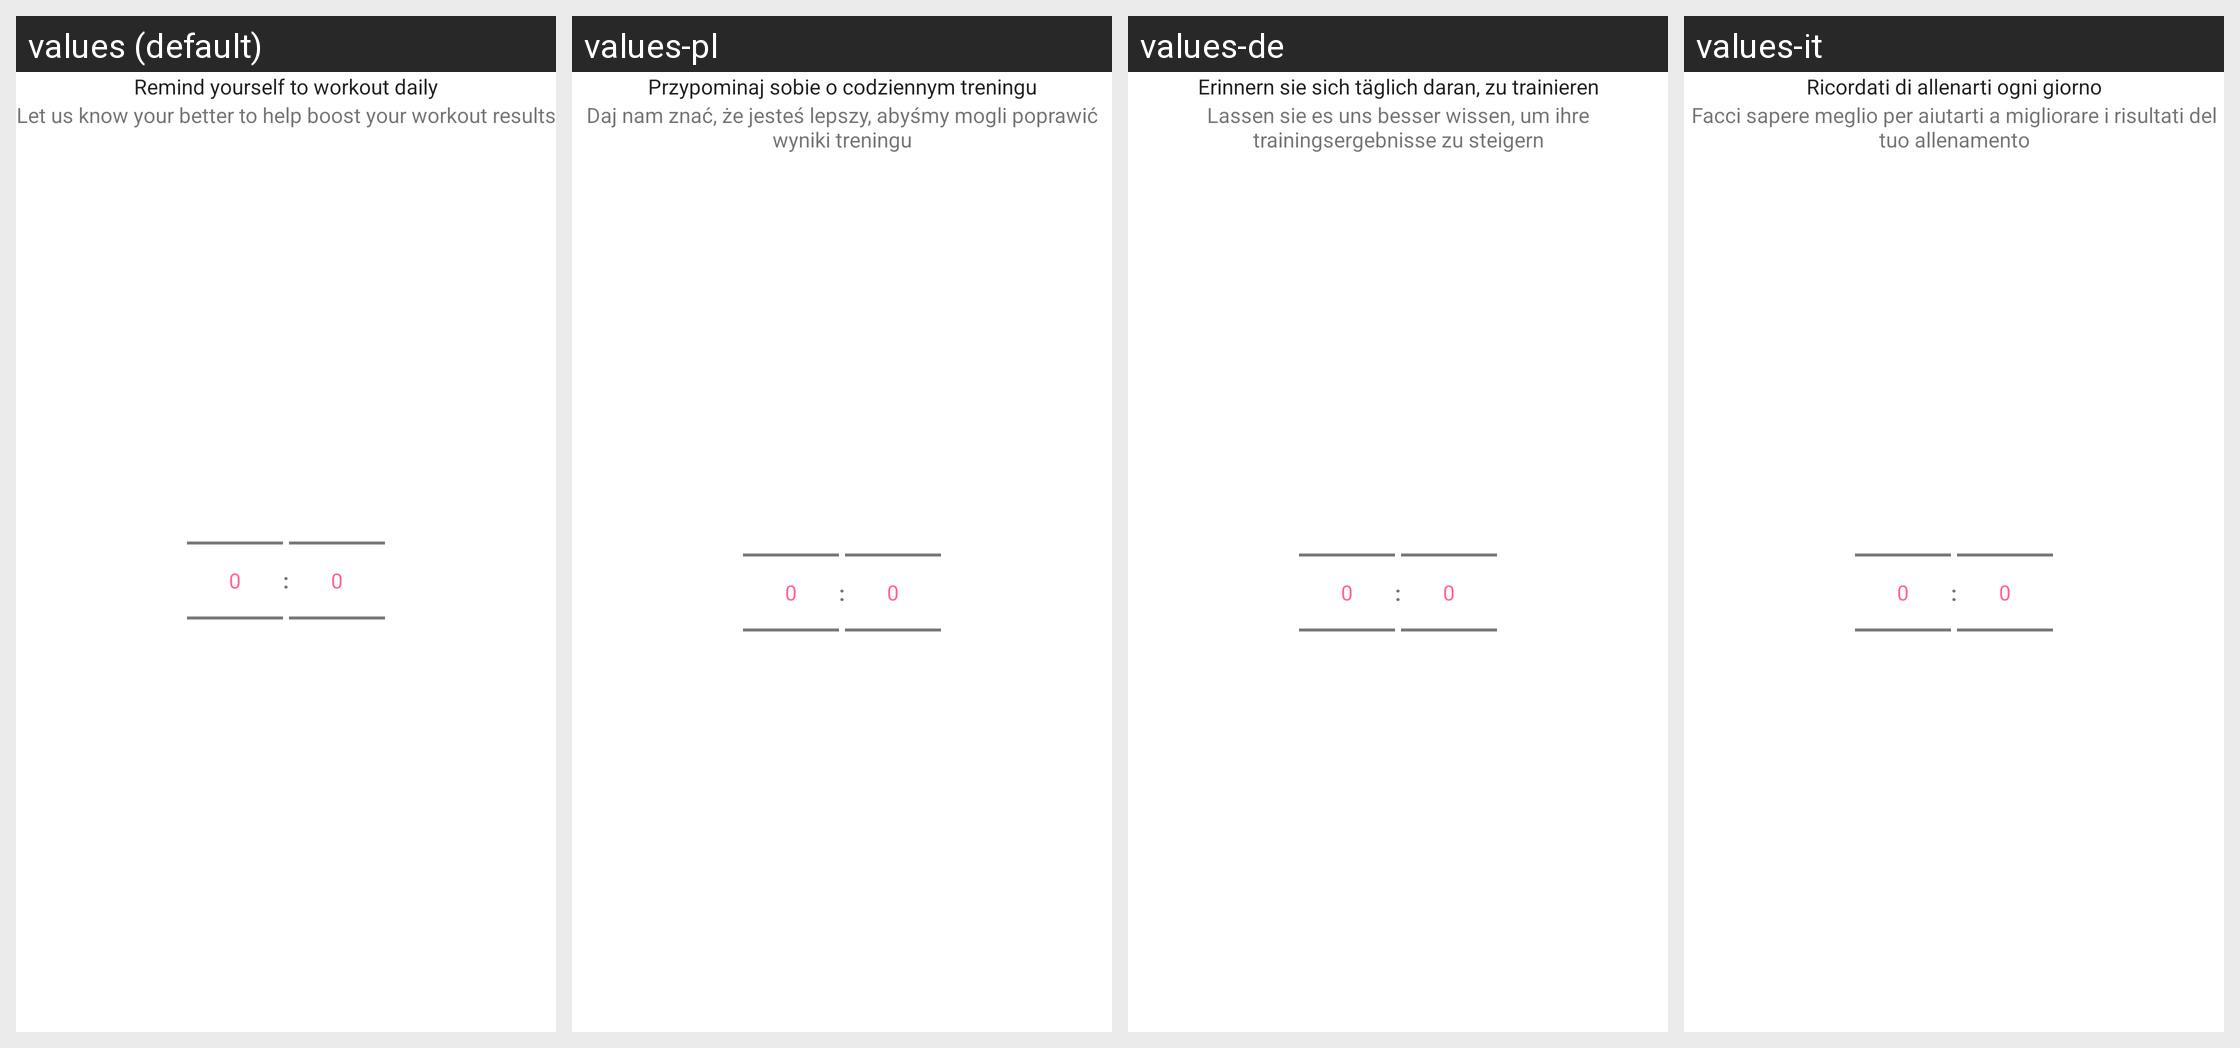

This grid shows one Android layout under several languages. Give, for every string resource on the screen, its name, the default text and each shown locale's text.
Android screen res/layout/fragment_reminder_setup.xml rendered under 4 locales, left to right: values (default), values-pl, values-de, values-it. Device: Nexus 5 (rendered at 1080×1920; each locale shown at half size, 540×960, under a caption strip naming it); theme AppTheme.
Other locales in the repository, not shown: values-ar, values-ca, values-cs, values-da, values-es, values-fa, values-fi, values-fr, values-hi, values-hr, values-in, values-ja, values-ko, values-lv, values-nl, values-no, values-pt, values-ru, values-sv, values-th, values-tr, values-vi, values-zh-rCN, values-zh-rTW.
Strings drawn on this screen, with the default value and each locale's value (text and hints the layout hard-codes, and strings that could not be matched under every locale, appear in the picture but are not listed):

txt_create_reminder
  values: Remind yourself to workout daily
  values-pl: Przypominaj sobie o codziennym treningu
  values-de: Erinnern sie sich täglich daran, zu trainieren
  values-it: Ricordati di allenarti ogni giorno

txt_user_setup_description
  values: Let us know your better to help boost your workout results
  values-pl: Daj nam znać, że jesteś lepszy, abyśmy mogli poprawić wyniki treningu
  values-de: Lassen sie es uns besser wissen, um ihre trainingsergebnisse zu steigern
  values-it: Facci sapere meglio per aiutarti a migliorare i risultati del tuo allenamento
